The GitHub repository rokhayacoumbadiouf-bit/Atelier_Preparation_Donnees_Images contains a labelled image folder "data" with 6 categories: cardboard, glass, metal, paper, plastic, trash. Examples follow, each with its label.

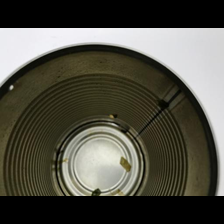
Label: metal

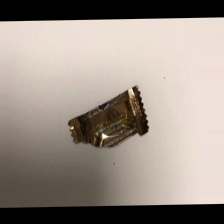
Label: trash

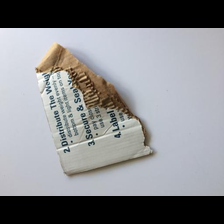
Label: cardboard

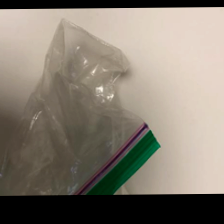
Label: trash

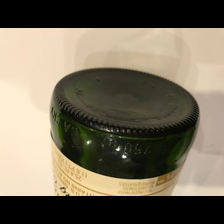
Label: glass

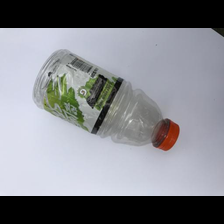
Label: plastic
